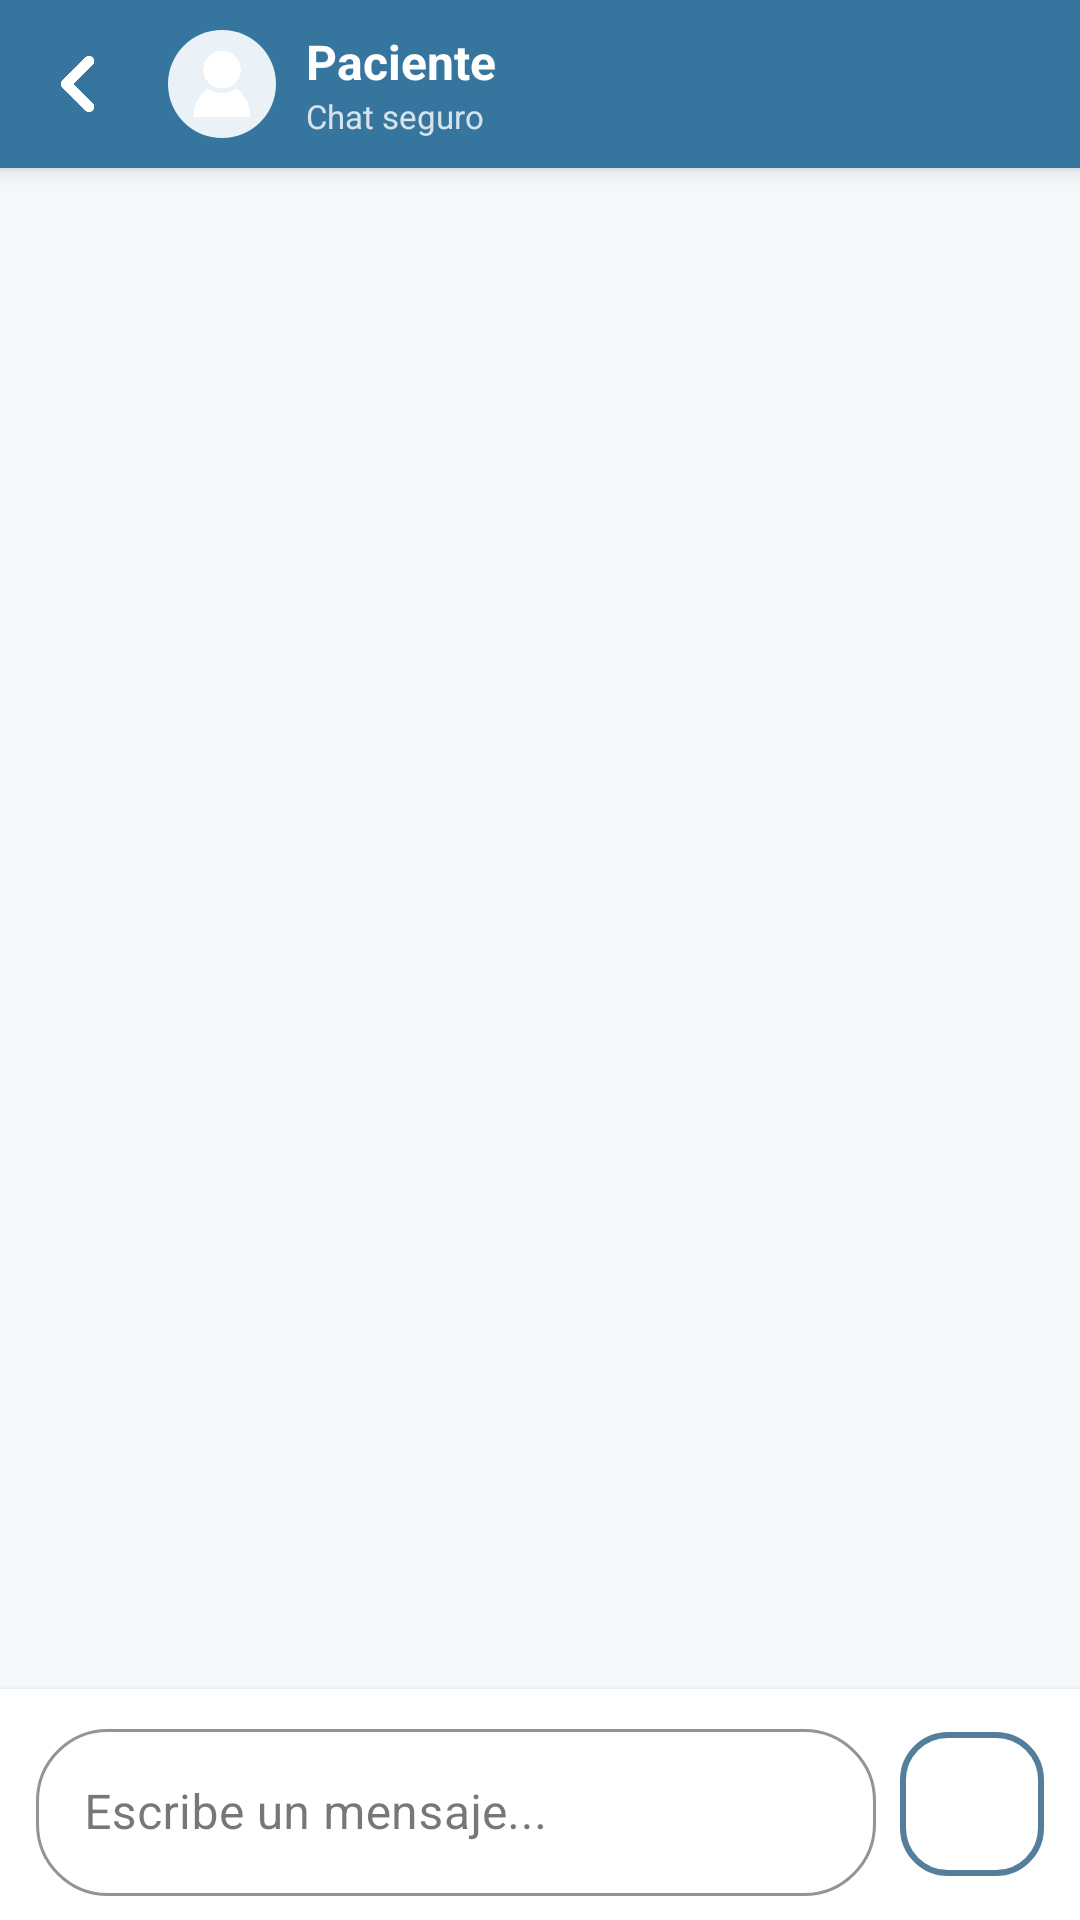

This screen was rendered from an Android layout file. Write that file and the resources it references.
<!-- AndroidManifest.xml: application theme Theme.FisioterapiaApp -->
<!-- res/layout/activity_chat_fisio.xml -->
<?xml version="1.0" encoding="utf-8"?>
<androidx.constraintlayout.widget.ConstraintLayout
    xmlns:android="http://schemas.android.com/apk/res/android"
    xmlns:app="http://schemas.android.com/apk/res-auto"
    android:layout_width="match_parent"
    android:layout_height="match_parent"
    android:background="#F5F8FA">

    
    <LinearLayout
        android:id="@+id/toolbarChatFisio"
        android:layout_width="0dp"
        android:layout_height="56dp"
        android:background="#36769E"
        android:elevation="4dp"
        android:gravity="center_vertical"
        android:orientation="horizontal"
        android:paddingHorizontal="8dp"
        app:layout_constraintEnd_toEndOf="parent"
        app:layout_constraintStart_toStartOf="parent"
        app:layout_constraintTop_toTopOf="parent">

        <ImageButton
            android:id="@+id/btnBackChat"
            android:layout_width="40dp"
            android:layout_height="40dp"
            android:background="?attr/selectableItemBackgroundBorderless"
            android:contentDescription="Volver"
            android:scaleType="fitCenter"
            app:srcCompat="@drawable/back__v1_removebg_preview"
            app:tint="#FFFFFF"/>

        <ImageView
            android:layout_width="36dp"
            android:layout_height="36dp"
            android:layout_marginStart="8dp"
            android:layout_marginEnd="10dp"
            android:background="@drawable/circle_background"
            android:contentDescription="Avatar"
            android:padding="6dp"
            android:src="@drawable/usericon"
            app:tint="#FFFFFF"/>

        <LinearLayout
            android:layout_width="0dp"
            android:layout_height="wrap_content"
            android:layout_weight="1"
            android:orientation="vertical">

            <TextView
                android:id="@+id/tvNombreChatFisio"
                android:layout_width="wrap_content"
                android:layout_height="wrap_content"
                android:text="Paciente"
                android:textColor="#FFFFFF"
                android:textSize="16sp"
                android:textStyle="bold"/>

            <TextView
                android:layout_width="wrap_content"
                android:layout_height="wrap_content"
                android:text="Chat seguro"
                android:textColor="#CCFFFFFF"
                android:textSize="11sp"/>
        </LinearLayout>

    </LinearLayout>

    
    <TextView
        android:id="@+id/tvCuentaPendiente"
        android:layout_width="0dp"
        android:layout_height="wrap_content"
        android:layout_margin="32dp"
        android:gravity="center"
        android:text="El paciente aún no ha activado su cuenta.\nEl chat estará disponible cuando haga su primer inicio de sesión."
        android:textColor="#888888"
        android:textSize="14sp"
        android:visibility="gone"
        app:layout_constraintBottom_toBottomOf="parent"
        app:layout_constraintEnd_toEndOf="parent"
        app:layout_constraintStart_toStartOf="parent"
        app:layout_constraintTop_toBottomOf="@id/toolbarChatFisio"/>

    
    <TextView
        android:id="@+id/tvSinMensajesFisio"
        android:layout_width="0dp"
        android:layout_height="wrap_content"
        android:layout_margin="32dp"
        android:gravity="center"
        android:text="Aún no hay mensajes. Escribe al paciente."
        android:textColor="#888888"
        android:textSize="14sp"
        android:visibility="gone"
        app:layout_constraintBottom_toTopOf="@id/layoutInputFisio"
        app:layout_constraintEnd_toEndOf="parent"
        app:layout_constraintStart_toStartOf="parent"
        app:layout_constraintTop_toBottomOf="@id/toolbarChatFisio"/>

    
    <androidx.recyclerview.widget.RecyclerView
        android:id="@+id/rvMensajesFisio"
        android:layout_width="0dp"
        android:layout_height="0dp"
        android:padding="8dp"
        app:layout_constraintBottom_toTopOf="@id/layoutInputFisio"
        app:layout_constraintEnd_toEndOf="parent"
        app:layout_constraintStart_toStartOf="parent"
        app:layout_constraintTop_toBottomOf="@id/toolbarChatFisio"/>

    
    <LinearLayout
        android:id="@+id/layoutInputFisio"
        android:layout_width="0dp"
        android:layout_height="wrap_content"
        android:background="#FFFFFF"
        android:elevation="4dp"
        android:gravity="center_vertical"
        android:orientation="horizontal"
        android:paddingHorizontal="12dp"
        android:paddingVertical="8dp"
        app:layout_constraintBottom_toBottomOf="parent"
        app:layout_constraintEnd_toEndOf="parent"
        app:layout_constraintStart_toStartOf="parent">

        <com.google.android.material.textfield.TextInputLayout
            style="@style/Widget.MaterialComponents.TextInputLayout.OutlinedBox"
            android:layout_width="0dp"
            android:layout_height="wrap_content"
            android:layout_weight="1"
            app:boxCornerRadiusBottomEnd="24dp"
            app:boxCornerRadiusBottomStart="24dp"
            app:boxCornerRadiusTopEnd="24dp"
            app:boxCornerRadiusTopStart="24dp"
            app:boxStrokeColor="#36769E">

            <com.google.android.material.textfield.TextInputEditText
                android:id="@+id/etMensajeFisio"
                android:layout_width="match_parent"
                android:layout_height="wrap_content"
                android:hint="Escribe un mensaje..."
                android:inputType="textMultiLine"
                android:maxLines="4"/>
        </com.google.android.material.textfield.TextInputLayout>

        <ImageButton
            android:id="@+id/btnEnviarFisio"
            android:layout_width="48dp"
            android:layout_height="48dp"
            android:layout_marginStart="8dp"
            android:background="@drawable/bg_paciente_item"
            android:contentDescription="Enviar"
            android:src="@android:drawable/ic_menu_send"
            android:tint="#FFFFFF"/>
    </LinearLayout>

</androidx.constraintlayout.widget.ConstraintLayout>
<!-- resources referenced by this layout -->
<resources>
  <!-- drawable back__v1_removebg_preview: png bitmap (drawable, 22359 bytes) -->
  <!-- drawable bg_paciente_item (drawable) -->
  <?xml version="1.0" encoding="utf-8"?>
  <shape xmlns:android="http://schemas.android.com/apk/res/android">
  
      // PARA DIBUJAR EL BORDE DE LOS BOTONES DE CADA PACIENTE
      <solid android:color="#00000000" /> <stroke
      android:width="2dp"
      android:color="#547F9B" /> <corners android:radius="15dp" />
  </shape>
  <!-- drawable circle_background (drawable) -->
  <?xml version="1.0" encoding="utf-8"?>
  <shape xmlns:android="http://schemas.android.com/apk/res/android"
      android:shape="oval">
      <solid android:color="#EAF2F8"/>
  </shape>
  <!-- drawable usericon: png bitmap (drawable, 37640 bytes) -->
  <style name="Theme.FisioterapiaApp" parent="Base.Theme.FisioterapiaApp" />
  <style name="Base.Theme.FisioterapiaApp" parent="Theme.Material3.DayNight.NoActionBar">
          
          
      </style>
</resources>
